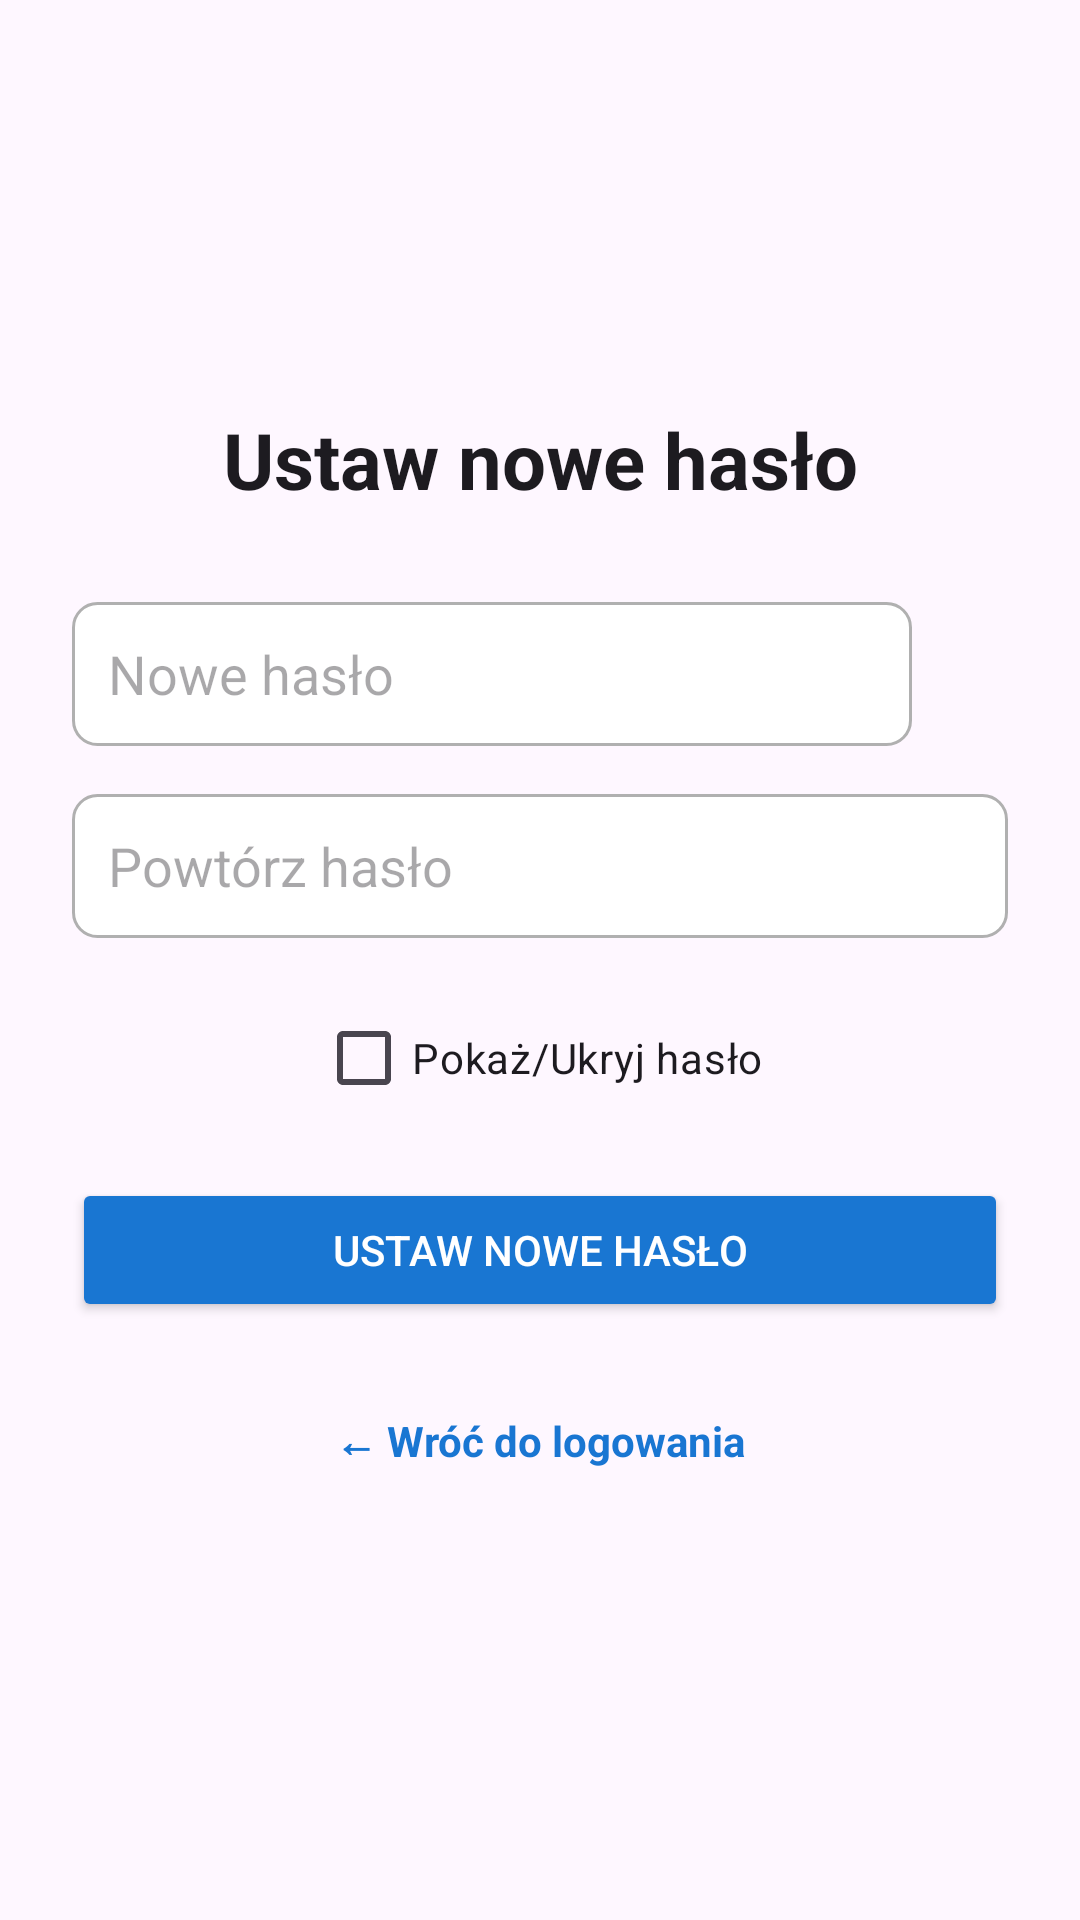

Here is an Android app screen rendered from its layout file. Give the layout XML and the strings, colors and styles it references.
<!-- AndroidManifest.xml: application theme Theme.HomeBudget -->
<!-- res/layout/activity_set_new_password.xml -->
<?xml version="1.0" encoding="utf-8"?>
<LinearLayout xmlns:android="http://schemas.android.com/apk/res/android"
    xmlns:app="http://schemas.android.com/apk/res-auto"
    android:layout_width="match_parent"
    android:layout_height="match_parent"
    android:orientation="vertical"
    android:gravity="center"
    android:padding="24dp">

    <TextView
        android:id="@+id/textTitle"
        android:layout_width="match_parent"
        android:layout_height="wrap_content"
        android:text="Ustaw nowe hasło"
        android:textSize="26sp"
        android:textStyle="bold"
        android:gravity="center"
        android:textColor="?android:textColorPrimary"
        android:layout_marginBottom="30dp" />

    <LinearLayout
        android:layout_width="match_parent"
        android:layout_height="wrap_content"
        android:orientation="horizontal"
        android:gravity="center_vertical"
        android:layout_marginBottom="16dp">

        <EditText
            android:id="@+id/editTextNewPassword"
            android:layout_width="0dp"
            android:layout_height="48dp"
            android:layout_weight="1"
            android:hint="Nowe hasło"
            android:background="@drawable/shape_search_border"
            android:inputType="textPassword"
            android:padding="12dp"
            android:importantForAutofill="no" />

        <ImageView
            android:id="@+id/imagePasswordInfo"
            android:layout_width="24dp"
            android:layout_height="24dp"
            android:layout_marginStart="8dp"
            android:src="@drawable/ic_info"
            app:tint="#1976D2"
            android:contentDescription="Wymagania hasła" />
    </LinearLayout>

    <EditText
        android:id="@+id/editTextConfirmPassword"
        android:layout_width="match_parent"
        android:layout_height="48dp"
        android:hint="Powtórz hasło"
        android:background="@drawable/shape_search_border"
        android:inputType="textPassword"
        android:padding="12dp"
        android:layout_marginBottom="16dp"
        android:importantForAutofill="no" />

    <CheckBox
        android:id="@+id/checkboxShowPassword"
        android:layout_width="wrap_content"
        android:layout_height="wrap_content"
        android:text="Pokaż/Ukryj hasło"
        android:layout_marginBottom="16dp" />

    <Button
        android:id="@+id/buttonSetPassword"
        android:layout_width="match_parent"
        android:layout_height="wrap_content"
        android:text="Ustaw nowe hasło"
        android:textColor="@color/buttonPrimaryText"
        android:backgroundTint="@color/buttonPrimaryBackground"
        android:layout_marginBottom="16dp" />

    <ProgressBar
        android:id="@+id/progressBar"
        android:layout_width="wrap_content"
        android:layout_height="wrap_content"
        android:visibility="gone"
        android:layout_gravity="center"
        android:layout_marginTop="8dp" />

    <TextView
        android:id="@+id/textBackToLogin"
        android:layout_width="wrap_content"
        android:layout_height="wrap_content"
        android:text="← Wróć do logowania"
        android:textColor="#1976D2"
        android:textStyle="bold"
        android:layout_gravity="center"
        android:paddingTop="16dp"
        android:paddingVertical="14dp"
        android:clickable="true"
        android:focusable="true" />

</LinearLayout>
<!-- resources referenced by this layout -->
<resources>
  <color name="buttonPrimaryBackground">#1976D2</color>
  <color name="buttonPrimaryText">#FFFFFFFF</color>
  <!-- drawable shape_search_border (drawable) -->
  <?xml version="1.0" encoding="utf-8"?>
  <shape xmlns:android="http://schemas.android.com/apk/res/android"
      android:shape="rectangle">
  
  
      <solid android:color="@color/dialogBackground"/>
      <stroke android:width="1dp" android:color="@color/dialogStroke"/>
      <corners android:radius="8dp"/>
  
  </shape>
  <style name="Theme.HomeBudget" parent="Base.Theme.HomeBudget" />
  <color name="dialogBackground">#FFFFFF</color>
  <color name="dialogStroke">#B0B0B0</color>
  <style name="Base.Theme.HomeBudget" parent="Theme.Material3.DayNight.NoActionBar">
          
          
      </style>
</resources>
